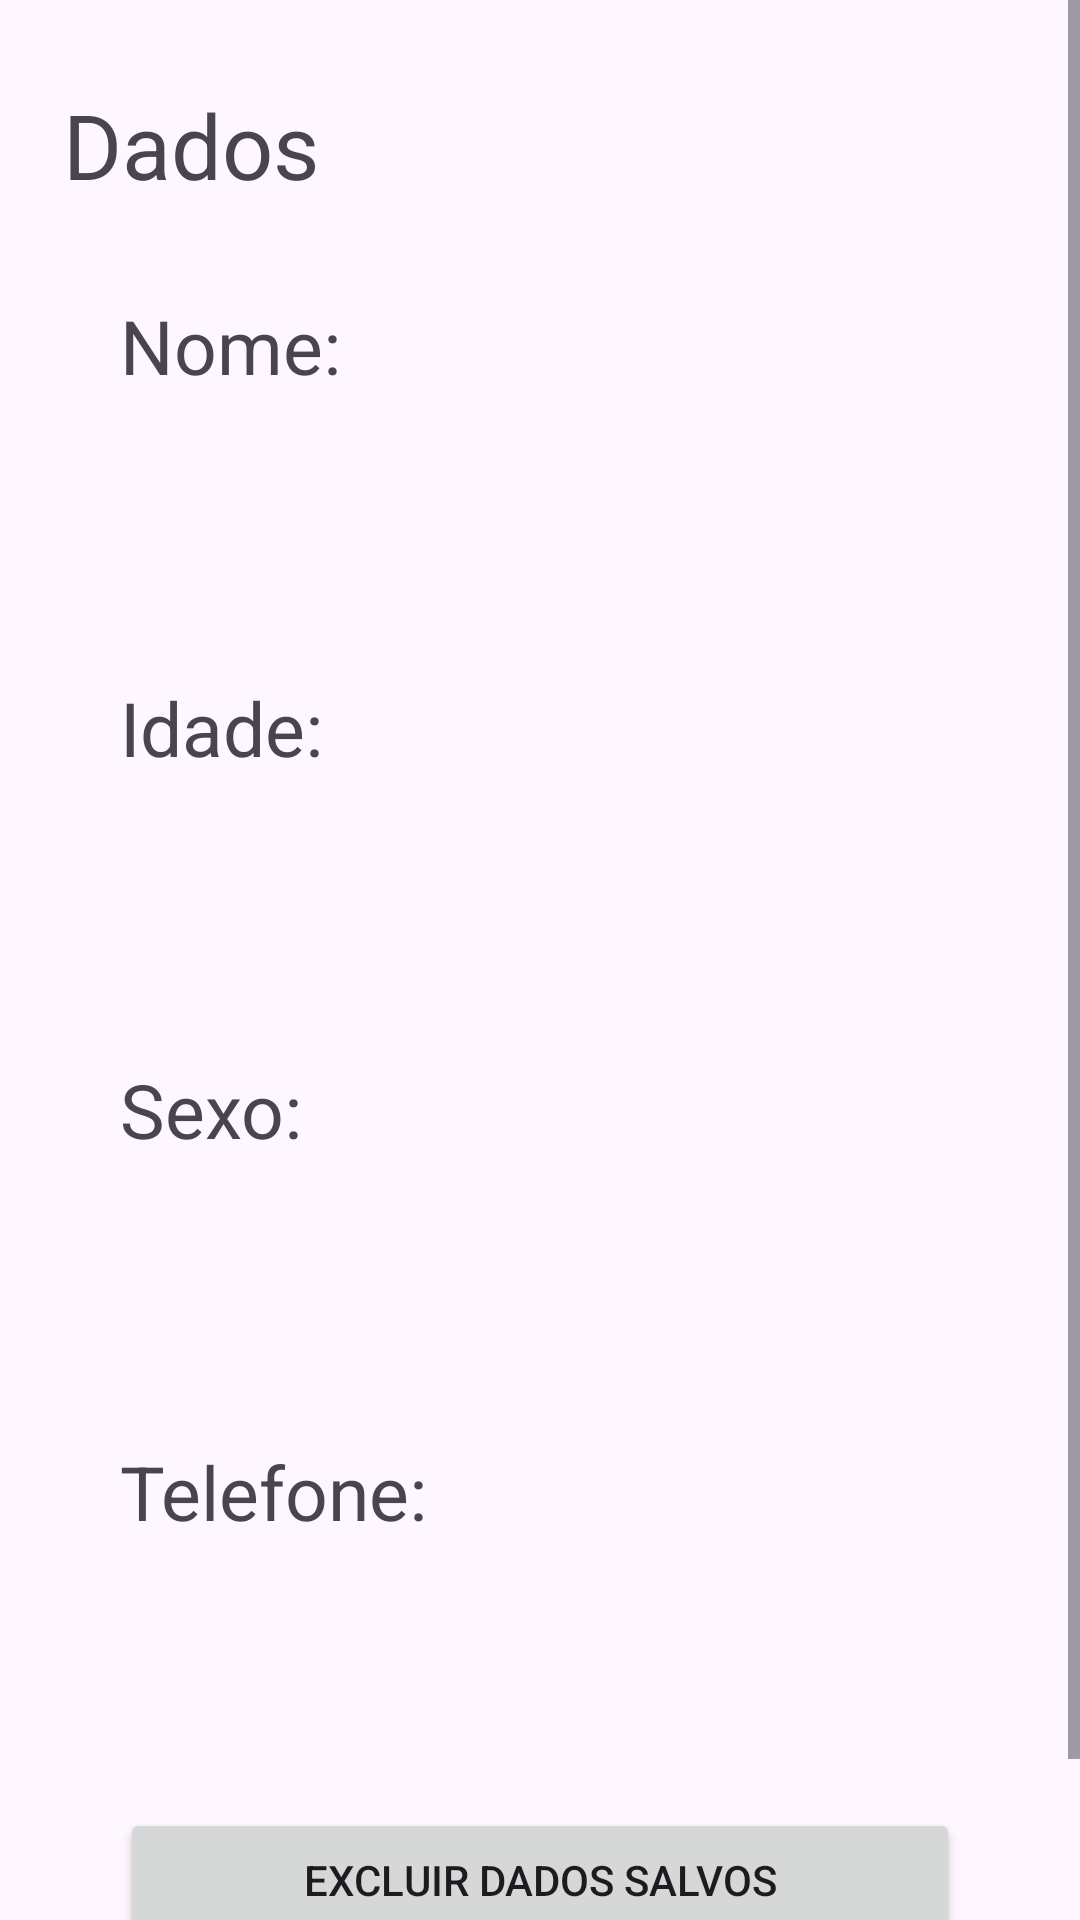

Write the Android layout XML for this screen, with the resource values it uses.
<!-- AndroidManifest.xml: application theme Theme.ExeFixacao -->
<!-- res/layout/activity_second.xml -->
<?xml version="1.0" encoding="utf-8"?>
<ScrollView
    xmlns:android="http://schemas.android.com/apk/res/android"
    android:fillViewport="true"
    android:orientation="vertical"
    android:layout_height="match_parent"
    android:layout_width="match_parent"
    >

    <androidx.constraintlayout.widget.ConstraintLayout xmlns:android="http://schemas.android.com/apk/res/android"
    xmlns:app="http://schemas.android.com/apk/res-auto"
    xmlns:tools="http://schemas.android.com/tools"
    android:id="@+id/main"
    android:layout_width="match_parent"
    android:layout_height="match_parent"
    tools:context=".SecondActivity">

    <TextView
        android:id="@+id/textTitle"
        android:layout_width="wrap_content"
        android:layout_height="wrap_content"
        android:layout_marginTop="28dp"
        android:text="Dados"
        android:textSize="30dp"
        app:layout_constraintEnd_toEndOf="parent"
        app:layout_constraintHorizontal_bias="0.076"
        app:layout_constraintStart_toStartOf="parent"
        app:layout_constraintTop_toTopOf="parent" />

    <TextView
        android:id="@+id/textName"
        android:layout_width="match_parent"
        android:layout_height="wrap_content"
        android:layout_marginHorizontal="40dp"
        android:layout_marginTop="30dp"
        android:text="Nome:"
        android:textSize="25sp"
        app:layout_constraintEnd_toEndOf="parent"
        app:layout_constraintStart_toStartOf="parent"
        app:layout_constraintTop_toBottomOf="@+id/textTitle" />

    <TextView
        android:id="@+id/nameSave"
        android:layout_width="match_parent"
        android:layout_height="wrap_content"
        android:layout_marginHorizontal="40dp"
        android:layout_marginTop="30dp"
        android:text=""
        android:textSize="25sp"
        app:layout_constraintEnd_toEndOf="parent"
        app:layout_constraintStart_toStartOf="parent"
        app:layout_constraintTop_toBottomOf="@+id/textName" />

    <TextView
        android:id="@+id/textAge"
        android:layout_width="match_parent"
        android:layout_height="wrap_content"
        android:layout_marginHorizontal="40dp"
        android:layout_marginTop="30dp"
        android:text="Idade:"
        android:textSize="25sp"
        app:layout_constraintEnd_toEndOf="parent"
        app:layout_constraintStart_toStartOf="parent"
        app:layout_constraintTop_toBottomOf="@+id/nameSave" />

    <TextView
        android:id="@+id/ageSave"
        android:layout_width="match_parent"
        android:layout_height="wrap_content"
        android:layout_marginHorizontal="40dp"
        android:layout_marginTop="30dp"
        android:text=""
        android:textSize="25sp"
        app:layout_constraintEnd_toEndOf="parent"
        app:layout_constraintStart_toStartOf="parent"
        app:layout_constraintTop_toBottomOf="@+id/textAge" />

    <Button
        android:id="@+id/btClearDB"
        android:layout_width="match_parent"
        android:layout_height="wrap_content"
        android:layout_marginHorizontal="40dp"
        android:layout_marginTop="25dp"
        android:text="Excluir dados salvos"
        app:layout_constraintEnd_toEndOf="parent"
        app:layout_constraintStart_toStartOf="parent"
        app:layout_constraintTop_toBottomOf="@+id/phoneSave" />

    <Button
        android:id="@+id/btBack"
        android:layout_width="match_parent"
        android:layout_height="wrap_content"
        android:layout_marginHorizontal="40dp"
        android:text="Voltar"
        app:layout_constraintEnd_toEndOf="parent"
        app:layout_constraintStart_toStartOf="parent"
        app:layout_constraintTop_toBottomOf="@+id/btClearDB" />

    <TextView
        android:id="@+id/textSex"
        android:layout_width="match_parent"
        android:layout_height="wrap_content"
        android:layout_marginHorizontal="40dp"
        android:layout_marginTop="30dp"
        android:text="Sexo:"
        android:textSize="25sp"
        app:layout_constraintEnd_toEndOf="parent"
        app:layout_constraintStart_toStartOf="parent"
        app:layout_constraintTop_toBottomOf="@+id/ageSave" />

    <TextView
        android:id="@+id/sexSave"
        android:layout_width="match_parent"
        android:layout_height="wrap_content"
        android:layout_marginHorizontal="40dp"
        android:layout_marginTop="30dp"
        android:text=""
        android:textSize="25sp"
        app:layout_constraintEnd_toEndOf="parent"
        app:layout_constraintStart_toStartOf="parent"
        app:layout_constraintTop_toBottomOf="@+id/textSex" />

    <TextView
        android:id="@+id/txtPhone"
        android:layout_width="match_parent"
        android:layout_height="wrap_content"
        android:layout_marginHorizontal="40dp"
        android:layout_marginTop="30dp"
        android:text="Telefone:"
        android:textSize="25sp"
        app:layout_constraintEnd_toEndOf="parent"
        app:layout_constraintStart_toStartOf="parent"
        app:layout_constraintTop_toBottomOf="@+id/sexSave" />

    <TextView
        android:id="@+id/phoneSave"
        android:layout_width="match_parent"
        android:layout_height="wrap_content"
        android:layout_marginHorizontal="40dp"
        android:layout_marginTop="30dp"
        android:text=""
        android:textSize="25sp"
        app:layout_constraintEnd_toEndOf="parent"
        app:layout_constraintStart_toStartOf="parent"
        app:layout_constraintTop_toBottomOf="@+id/txtPhone" />

    </androidx.constraintlayout.widget.ConstraintLayout>
</ScrollView>
<!-- resources referenced by this layout -->
<resources>
  <style name="Theme.ExeFixacao" parent="Base.Theme.ExeFixacao" />
  <style name="Base.Theme.ExeFixacao" parent="Theme.Material3.DayNight.NoActionBar">
          
          
      </style>
</resources>
